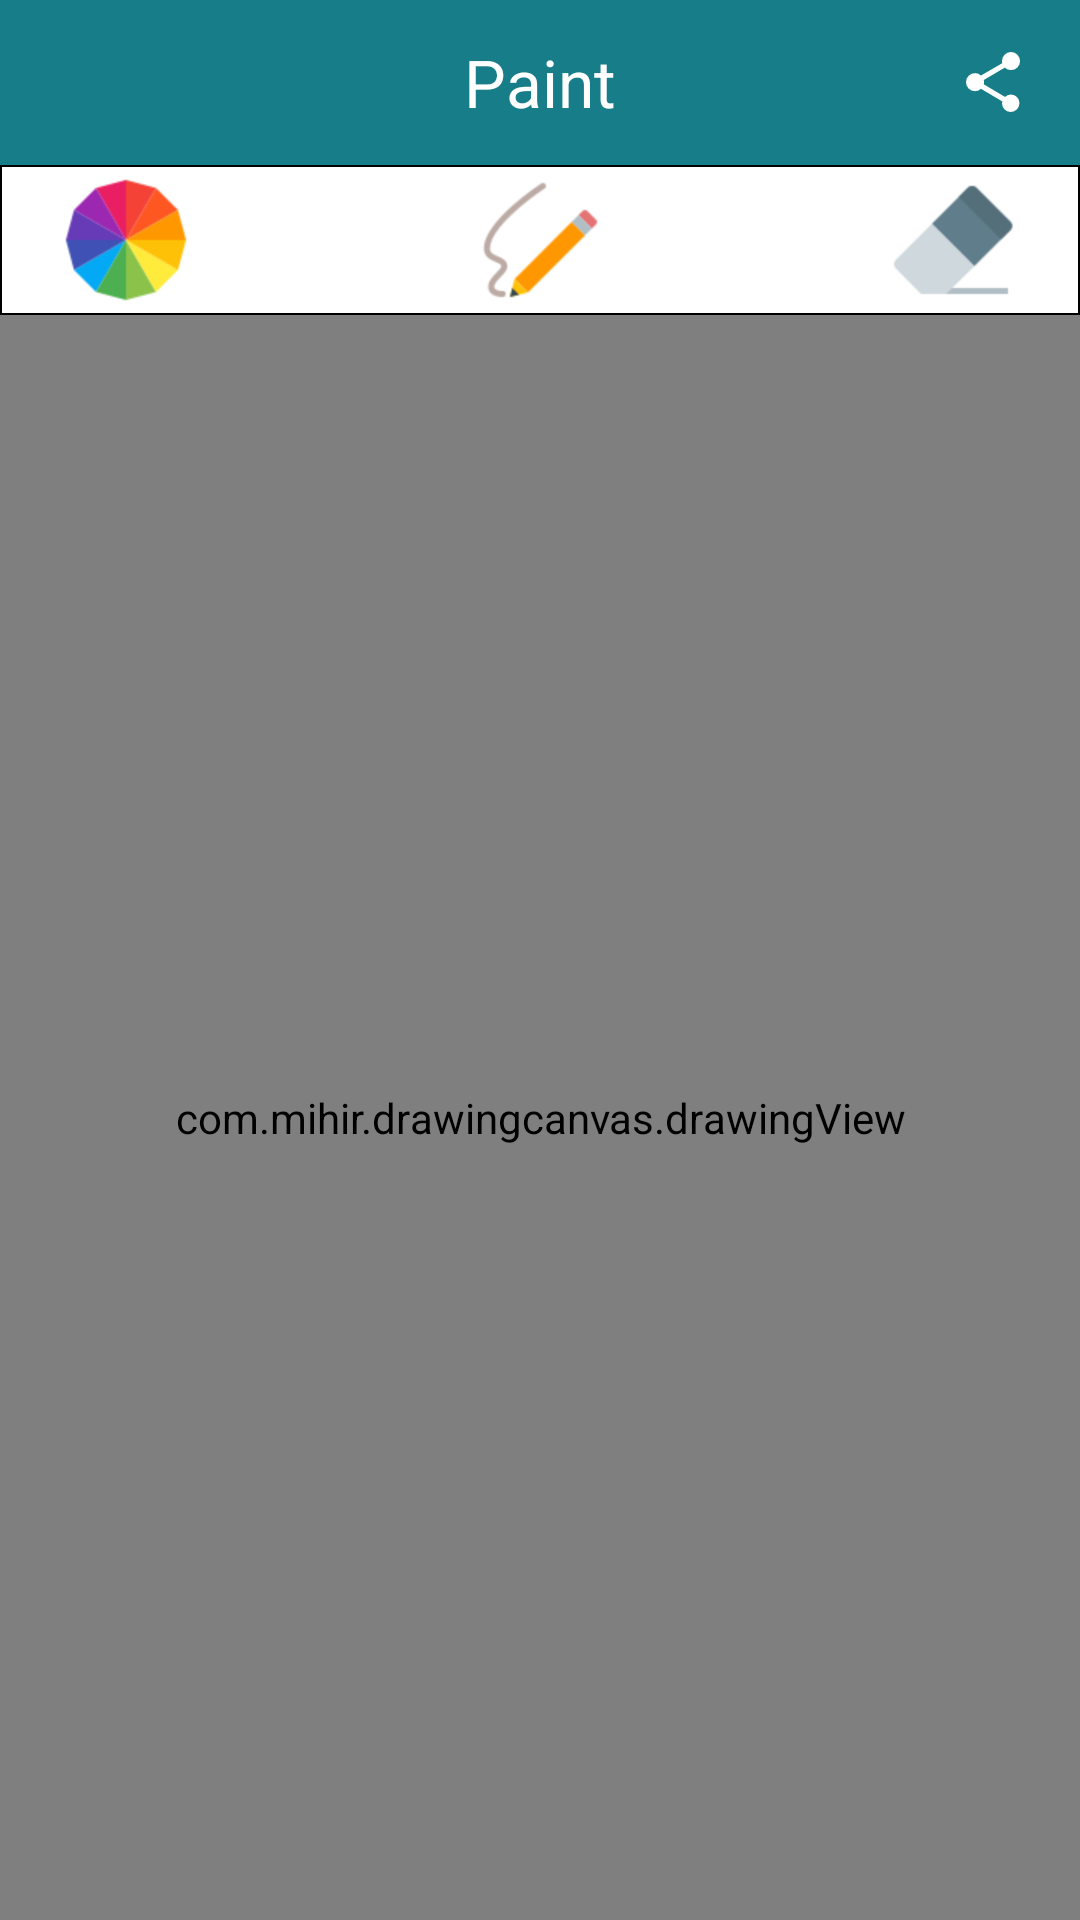

Android layout source for this screen:
<!-- AndroidManifest.xml: application theme Theme._01_wskpolice -->
<!-- res/layout/activity_paint.xml -->
<?xml version="1.0" encoding="utf-8"?>
<LinearLayout xmlns:android="http://schemas.android.com/apk/res/android"
    xmlns:app="http://schemas.android.com/apk/res-auto"
    xmlns:tools="http://schemas.android.com/tools"
    android:id="@+id/main"
    android:layout_width="match_parent"
    android:layout_height="match_parent"
    android:orientation="vertical"
    tools:context=".session1.PaintActivity">

    <Toolbar
        android:layout_width="match_parent"
        android:layout_height="55dp"
        android:background="@color/green">

        <ImageView
            android:id="@+id/back_img"
            android:layout_width="wrap_content"
            android:layout_height="wrap_content"
            android:src="@drawable/back_img"/>
        <TextView
            android:layout_gravity="center_horizontal"
            android:layout_width="wrap_content"
            android:layout_height="wrap_content"
            android:text="Paint"
            android:textColor="@color/white"
            android:textSize="22sp"/>
        <ImageView
            android:id="@+id/shareImg"
            android:layout_width="wrap_content"
            android:layout_height="wrap_content"
            android:src="@drawable/share_img"
            android:layout_gravity="end"
            android:layout_marginRight="20dp"/>
    </Toolbar>

    <LinearLayout
        android:gravity="center_horizontal"
        android:layout_width="match_parent"
        android:layout_height="50dp"
        android:background="@drawable/background_menu"
        android:orientation="horizontal">
        
        <ImageView
            android:id="@+id/color"
            android:layout_width="48dp"
            android:layout_height="48dp"
            android:src="@drawable/color_paint_img"
            android:layout_gravity="center_vertical"/>

        <ImageView
            android:id="@+id/pen"
            android:layout_marginLeft="90dp"
            android:layout_width="48dp"
            android:layout_height="48dp"
            android:src="@drawable/pencil_img"
            android:layout_gravity="center_vertical"/>

        <ImageView
            android:id="@+id/rubber"
            android:layout_marginLeft="90dp"
            android:layout_width="48dp"
            android:layout_height="48dp"
            android:src="@drawable/rubber_img"
            android:layout_gravity="center_vertical"/>

    </LinearLayout>

    <com.mihir.drawingcanvas.drawingView
        android:layout_width="match_parent"
        android:layout_height="match_parent"
        android:id="@+id/drawingView"/>

</LinearLayout>
<!-- resources referenced by this layout -->
<resources>
  <color name="green">#177D89</color>
  <color name="white">#FFFFFFFF</color>
  <!-- drawable background_menu (drawable) -->
  <?xml version="1.0" encoding="utf-8"?>
  <shape xmlns:android="http://schemas.android.com/apk/res/android">
  
      <solid android:color="@color/white"/>
      <stroke android:color="@color/black"
          android:width="0.8dp"/>
  </shape>
  <!-- drawable color_paint_img: png bitmap (drawable, 18632 bytes) -->
  <!-- drawable pencil_img: png bitmap (drawable, 12264 bytes) -->
  <!-- drawable rubber_img: png bitmap (drawable, 5848 bytes) -->
  <!-- drawable share_img (drawable) -->
  <vector xmlns:android="http://schemas.android.com/apk/res/android"
      android:width="18dp"
      android:height="19.9dp"
      android:viewportWidth="18"
      android:viewportHeight="19.9">
    <path
        android:pathData="M15,14.1a2.973,2.973 0,0 0,-2 0.8L5.9,10.7A1.7,1.7 0,0 0,6 10a1.7,1.7 0,0 0,-0.1 -0.7l7,-4.1A3.227,3.227 0,0 0,15 6a2.946,2.946 0,0 0,3 -3,3 3,0 0,0 -6,0 1.7,1.7 0,0 0,0.1 0.7L5,7.8A2.792,2.792 0,0 0,3 7a3,3 0,0 0,0 6,2.792 2.792,0 0,0 2,-0.8l7.1,4.2c0,0.2 -0.1,0.4 -0.1,0.6a2.9,2.9 0,0 0,5.8 0A2.818,2.818 0,0 0,15 14.1Z"
        android:fillColor="#fff"/>
  </vector>
  <style name="Theme._01_wskpolice" parent="Base.Theme._01_wskpolice" />
  <color name="black">#FF000000</color>
  <style name="Base.Theme._01_wskpolice" parent="Theme.MaterialComponents.DayNight.NoActionBar">
          
          
      </style>
</resources>
